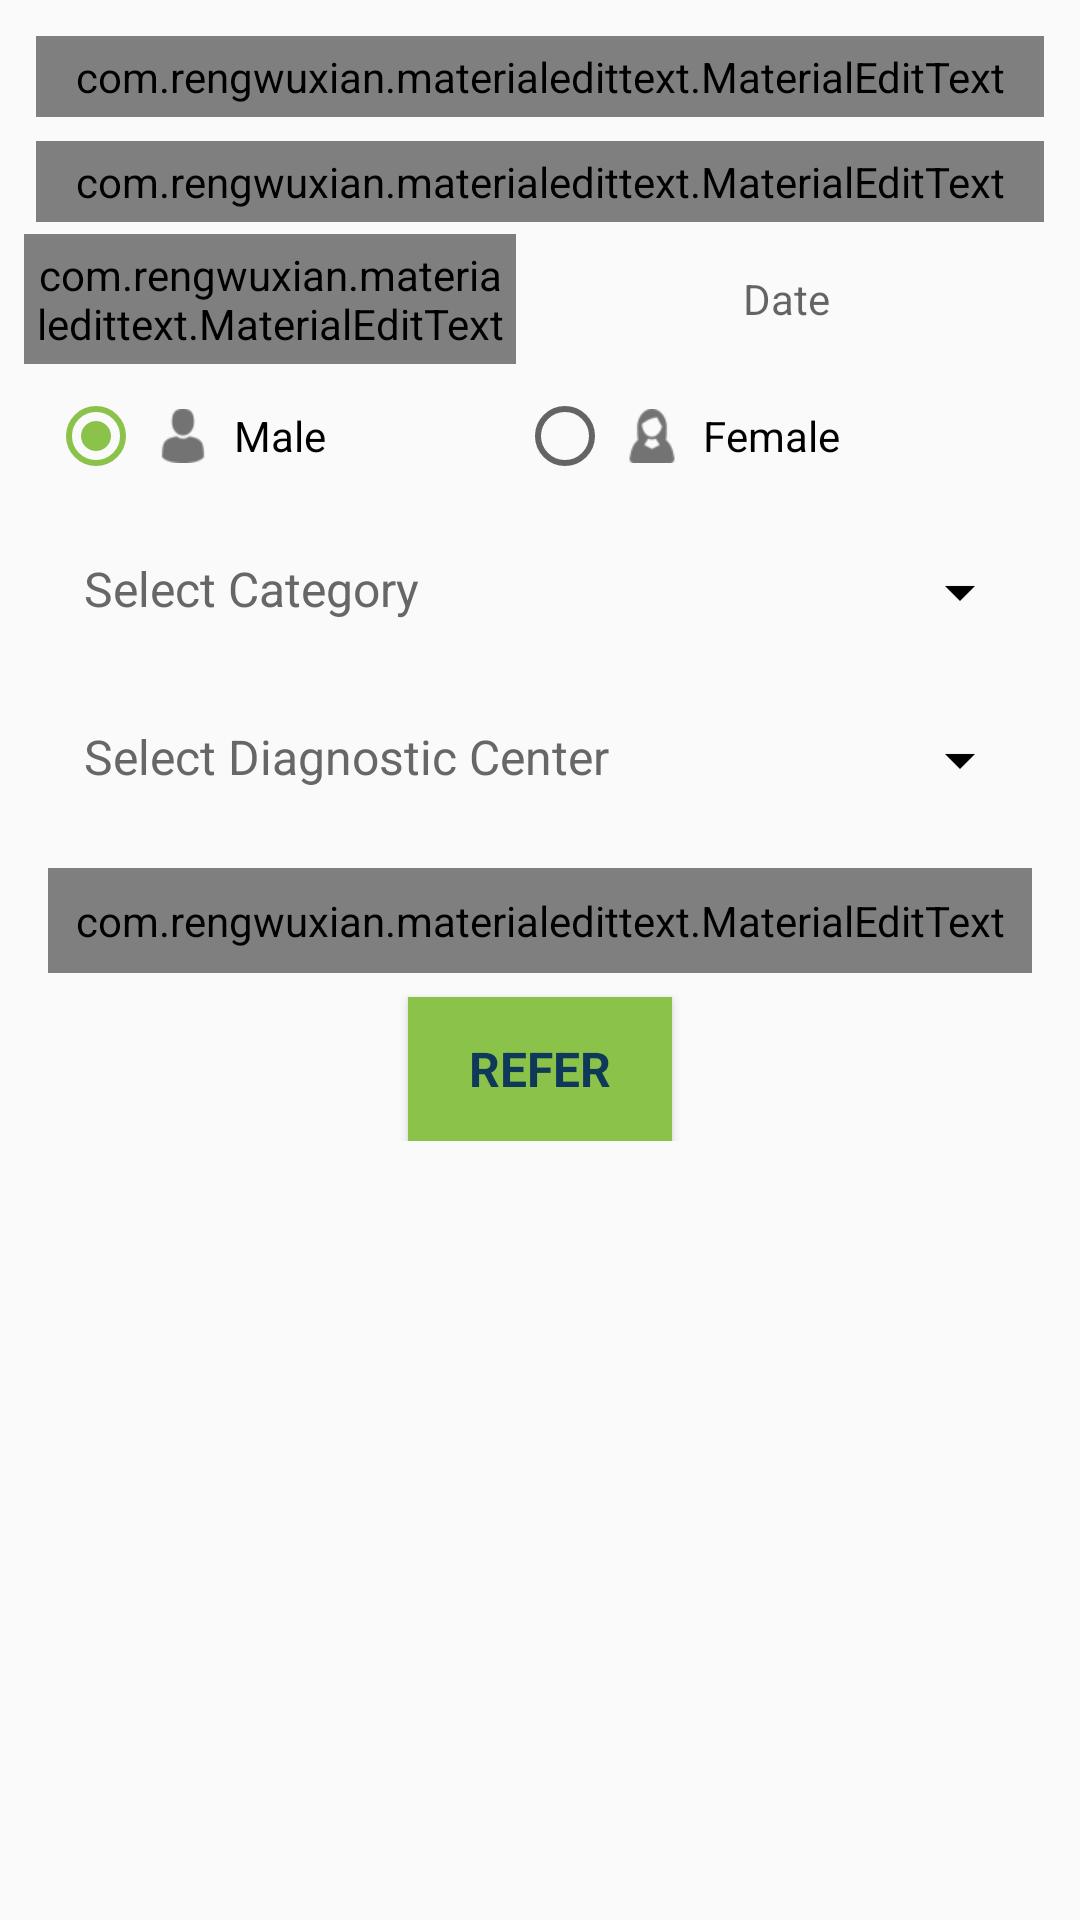

Android layout source for this screen:
<!-- AndroidManifest.xml: application theme AppTheme -->
<!-- res/layout/fragment_diagnostic.xml -->
<?xml version="1.0" encoding="utf-8"?>
<LinearLayout xmlns:android="http://schemas.android.com/apk/res/android"
    xmlns:app="http://schemas.android.com/apk/res-auto"
    android:layout_width="match_parent"
    android:layout_height="match_parent"
    android:padding="@dimen/dimen_8dp"
    android:orientation="vertical">

    <ScrollView
        android:layout_width="match_parent"
        android:layout_height="match_parent">

        <LinearLayout
            android:layout_width="match_parent"
            android:layout_height="match_parent"
            android:orientation="vertical">


            <com.rengwuxian.materialedittext.MaterialEditText
                android:id="@+id/edtPatientName"
                android:layout_width="match_parent"
                android:layout_height="wrap_content"
                android:layout_margin="@dimen/dimen_4dp"
                android:imeOptions="actionNext"
                android:hint="Patient Name "
                android:padding="@dimen/dimen_4dp"
                android:digits="abcdefghijklmnopqrstuvwxyzABCDEFGHIJKLMNOPQRSTUVWXYZ "
                app:met_baseColor="@color/blue"
                app:met_textColorHint="@color/half_black"
                app:met_floatingLabel="highlight"
                app:met_primaryColor="@color/blue" />

            <com.rengwuxian.materialedittext.MaterialEditText
                android:id="@+id/edtPatientNo"
                android:layout_width="match_parent"
                android:layout_height="wrap_content"
                android:layout_margin="@dimen/dimen_4dp"
                android:hint="Mobile Number"
                android:inputType="number"
                android:maxLength="10"
                android:padding="@dimen/dimen_4dp"
                app:met_textColorHint="@color/half_black"
                app:met_baseColor="@color/blue"
                app:met_floatingLabel="highlight"
                app:met_primaryColor="@color/blue" />

            <LinearLayout
                android:layout_width="match_parent"
                android:layout_height="wrap_content"
                android:orientation="horizontal">

                <com.rengwuxian.materialedittext.MaterialEditText
                    android:id="@+id/edtAge"
                    android:layout_width="0dp"
                    android:layout_height="match_parent"
                    android:layout_gravity="right"
                    android:layout_weight="1"
                    android:gravity="center"
                    android:hint="age"
                    android:inputType="number"
                    android:maxLength="3"
                    android:padding="@dimen/dimen_4dp"
                    app:met_baseColor="@color/blue"
                    app:met_textColorHint="@color/half_black"
                    app:met_floatingLabel="highlight"
                    app:met_primaryColor="@color/blue" />

                <TextView
                    android:id="@+id/txtDate"
                    android:layout_width="0dp"
                    android:layout_height="match_parent"
                    android:layout_margin="@dimen/dimen_8dp"
                    android:layout_weight="1"
                    android:gravity="center"
                    android:hint="Date"
                    android:padding="@dimen/dimen_4dp"
                    android:textColor="@color/blue" />


            </LinearLayout>

            <RadioGroup
                android:id="@+id/rgGender"
                android:layout_width="match_parent"
                android:layout_height="wrap_content"
                android:layout_margin="@dimen/dimen_4dp"
                android:orientation="horizontal"
                android:padding="@dimen/dimen_4dp">

                <RadioButton
                    android:id="@+id/rdMale"
                    android:layout_width="wrap_content"
                    android:layout_height="wrap_content"
                    android:layout_weight="1"
                    android:checked="true"
                    android:drawableLeft="@drawable/ic_male"
                    android:drawablePadding="@dimen/dimen_8dp"
                    android:padding="@dimen/dimen_4dp"
                    android:text="Male" />

                <RadioButton
                    android:id="@+id/rdFemale"
                    android:layout_width="wrap_content"
                    android:layout_height="wrap_content"
                    android:layout_weight="1"
                    android:drawableLeft="@drawable/ic_female"
                    android:drawablePadding="@dimen/dimen_8dp"
                    android:padding="@dimen/dimen_4dp"
                    android:text="Female" />

            </RadioGroup>


            <TextView
                android:id="@+id/txtSelectCategory"
                android:layout_width="match_parent"
                android:layout_height="wrap_content"
                android:layout_margin="@dimen/dimen_16dp"
                android:drawableRight="@drawable/ic_arrow_drop_down"
                android:paddingLeft="@dimen/dimen_4dp"
                android:paddingRight="@dimen/dimen_4dp"
                android:textColor="@color/half_black"
                android:text="@string/select_category"
                android:textSize="@dimen/M_TEXT" />

           <TextView
                android:id="@+id/txtSelectDiagCenter"
                android:layout_width="match_parent"
                android:layout_height="wrap_content"
                android:layout_margin="@dimen/dimen_16dp"
                android:drawableRight="@drawable/ic_arrow_drop_down"
                android:paddingLeft="@dimen/dimen_4dp"
                android:paddingRight="@dimen/dimen_4dp"
               android:textColor="@color/half_black"
                android:text="@string/select_diag"
                android:textSize="@dimen/M_TEXT" />

            


            <include
                android:id="@+id/layoutDiagDetail"
                android:visibility="gone"
                layout="@layout/item_lab"></include>

            <com.rengwuxian.materialedittext.MaterialEditText
                android:id="@+id/edtRefer"
                android:layout_width="match_parent"
                android:layout_height="wrap_content"
                android:layout_margin="@dimen/dimen_8dp"
                android:gravity="top|start"
                android:hint="Reference Note"
                android:inputType="textMultiLine|textCapWords"
                android:minLines="1"
                android:padding="@dimen/dimen_8dp"
                app:met_textColorHint="@color/half_black"
                app:met_baseColor="@color/blue"
                app:met_floatingLabel="highlight"
                app:met_primaryColor="@color/blue" />

            <Button
                android:id="@+id/btnRefernce"
                style="@style/MyFlatButtonStyle"
                android:layout_gravity="center"
                android:layout_weight="1"
                android:text="@string/reference" />

        </LinearLayout>
    </ScrollView>
</LinearLayout>
<!-- res/layout/item_lab.xml (included above) -->
<?xml version="1.0" encoding="utf-8"?>
<android.support.v7.widget.CardView xmlns:android="http://schemas.android.com/apk/res/android"
    android:layout_width="match_parent"
    android:layout_height="wrap_content"
    android:layout_margin="@dimen/dimen_8dp"
    android:elevation="@dimen/dimen_8dp">

    <LinearLayout
        android:id="@+id/llLab"
        android:layout_width="match_parent"
        android:layout_height="wrap_content"
        android:orientation="vertical">

        <LinearLayout
            android:layout_width="match_parent"
            android:layout_height="wrap_content"
            android:background="@color/edittext_hint_color"
            android:orientation="vertical"
            android:padding="@dimen/dimen_8dp">

            <TextView
                android:id="@+id/txtLabName"
                android:layout_width="match_parent"
                android:layout_height="wrap_content"
                android:gravity="center"
                android:textColor="@color/colorWhite"
                android:textSize="@dimen/XL_TEXT"
                android:text="Lab Name: " />

            <TextView
                android:id="@+id/txtDrName"
                android:layout_width="match_parent"
                android:layout_height="wrap_content"
                android:textSize="@dimen/M_TEXT"
                android:gravity="center"
                android:textColor="@color/colorWhite"
                android:text="Doctor Name: " />

        </LinearLayout>



        <TextView
            android:id="@+id/txtAddress"
            android:layout_width="match_parent"
            android:layout_height="wrap_content"
            android:textSize="@dimen/M_TEXT"
            android:layout_margin="@dimen/dimen_4dp"
            android:text="Clinic Address: " />

        <TextView
            android:id="@+id/txtMobileNo"
            android:layout_width="match_parent"
            android:layout_height="wrap_content"
            android:textSize="@dimen/M_TEXT"
            android:layout_margin="@dimen/dimen_4dp"
            android:text="Mobile Num: " />

        <TextView
            android:id="@+id/txtLandLineNo"
            android:layout_width="match_parent"
            android:layout_height="wrap_content"
            android:textSize="@dimen/M_TEXT"
            android:layout_margin="@dimen/dimen_4dp"
            android:text="Landline Num: " />


        <TextView
            android:id="@+id/txtEmail"
            android:layout_width="match_parent"
            android:layout_height="wrap_content"
            android:textSize="@dimen/M_TEXT"
            android:layout_margin="@dimen/dimen_4dp"
            android:text="Email: " />


        <TextView
            android:id="@+id/txtFees"
            android:layout_width="match_parent"
            android:layout_height="wrap_content"
            android:text="Timming: "
            android:textSize="@dimen/M_TEXT"
            android:layout_margin="@dimen/dimen_4dp"
            android:visibility="gone" />

        <TextView
            android:id="@+id/txtSelectTest"
            android:layout_width="match_parent"
            android:layout_height="wrap_content"
            android:layout_margin="@dimen/dimen_16dp"
            android:padding="@dimen/dimen_8dp"
            android:drawableRight="@drawable/ic_arrow_drop_down"
            android:drawableTint="@color/colorWhite"
            android:paddingLeft="@dimen/dimen_4dp"
            android:paddingRight="@dimen/dimen_4dp"
            android:text="Select Test"
            android:background="@color/colorAccent"
            android:textColor="@color/colorWhite"
            android:textSize="@dimen/M_TEXT" />

        <TextView
            android:id="@+id/txtSelectTestPrice"
            android:layout_width="match_parent"
            android:layout_height="wrap_content"
            android:textSize="@dimen/M_TEXT"
            android:layout_margin="@dimen/dimen_4dp"
            android:text="Test : " />

        <TextView
            android:id="@+id/txtNote"
            android:layout_width="match_parent"
            android:layout_height="wrap_content"
            android:textSize="@dimen/M_TEXT"
            android:layout_margin="@dimen/dimen_4dp"
            android:text="Note: " />

    <LinearLayout
        android:layout_width="match_parent"
        android:layout_height="wrap_content"
        android:weightSum="2"
        android:layout_margin="@dimen/dimen_4dp"
        android:padding="@dimen/dimen_4dp"
        android:orientation="horizontal">

        <TextView
            android:id="@+id/txtTime"
            android:layout_weight="1"
            android:layout_width="0dp"
            android:gravity="center"
            android:textSize="@dimen/M_TEXT"
            android:layout_height="wrap_content"
            android:text="Timming: " />

        <TextView
            android:id="@+id/txtPatient"
            android:layout_weight="1"
            android:layout_width="0dp"
            android:gravity="center"
            android:textSize="@dimen/M_TEXT"
            android:layout_height="wrap_content"
            android:text="No of Patient: " />


        </LinearLayout>
    </LinearLayout>
</android.support.v7.widget.CardView>
<!-- resources referenced by this layout -->
<resources>
  <color name="blue">#0F3959</color>
  <color name="colorAccent">#8bc34a</color>
  <color name="colorWhite">#ffffff</color>
  <color name="edittext_hint_color">#57748a</color>
  <color name="half_black">#676767</color>
  <dimen name="M_TEXT">16sp</dimen>
  <dimen name="XL_TEXT">20sp</dimen>
  <dimen name="dimen_16dp">16dp</dimen>
  <dimen name="dimen_4dp">4dp</dimen>
  <dimen name="dimen_8dp">8dp</dimen>
  <!-- drawable ic_arrow_drop_down: png bitmap (drawable-hdpi, 267 bytes) -->
  <!-- drawable ic_female: png bitmap (drawable-xhdpi, 907 bytes) -->
  <!-- drawable ic_male: png bitmap (drawable-xhdpi, 754 bytes) -->
  <string name="reference">Refer</string>
  <string name="select_category">Select Category</string>
  <string name="select_diag">Select Diagnostic Center</string>
  <string name="select_diag_test">Select Dignostic Test</string>
  <style name="MyFlatButtonStyle" parent="android:Widget.Button">
          <item name="android:buttonStyle">@style/Widget.AppCompat.Button.Colored</item>
          <item name="android:textAllCaps">true</item>
          <item name="android:gravity">center</item>
          <item name="android:layout_height">wrap_content</item>
          <item name="android:layout_width">wrap_content</item>
          <item name="android:layout_gravity">right</item>
          <item name="android:textSize">@dimen/M_TEXT</item>
          <item name="android:textStyle">bold</item>
          <item name="android:background">@color/color_light_green</item>
          <item name="android:textColor">@color/blue</item>
          <item name="android:padding">12dp</item>
  
      </style>
  <style name="AppTheme" parent="Theme.AppCompat.Light.NoActionBar">
          
          <item name="colorPrimary">@color/colorPrimary</item>
          <item name="colorPrimaryDark">@color/colorPrimaryDark</item>
          <item name="colorAccent">@color/colorAccent</item>
          <item name="actionMenuTextColor">@color/blue</item>
  
  
      </style>
  <color name="color_light_green">#8bc34a</color>
  <color name="colorPrimary">#3F51B5</color>
  <color name="colorPrimaryDark">#303F9F</color>
</resources>
